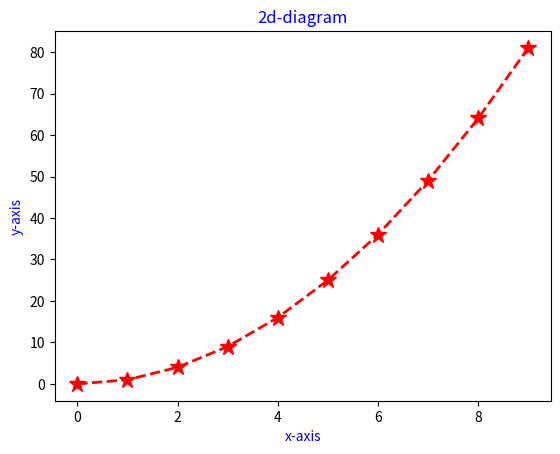

Source code (Python):
#!/usr/bin/env python
# coding: utf-8

# In[2]:


import pandas as pd
import numpy as np
import seaborn as sns

import matplotlib as mlp
import matplotlib.pyplot as plt
get_ipython().run_line_magic('matplotlib', 'inline')


# In[3]:


x=np.arange(0,10)
y=x*x
plt.plot(x,y,'r*',linestyle='dashed',linewidth=2,markersize=12)
plt.xlabel('x-axis',color='blue')
plt.ylabel('y-axis',color='blue')
plt.title('2d-diagram',color='blue')


# In[ ]:




